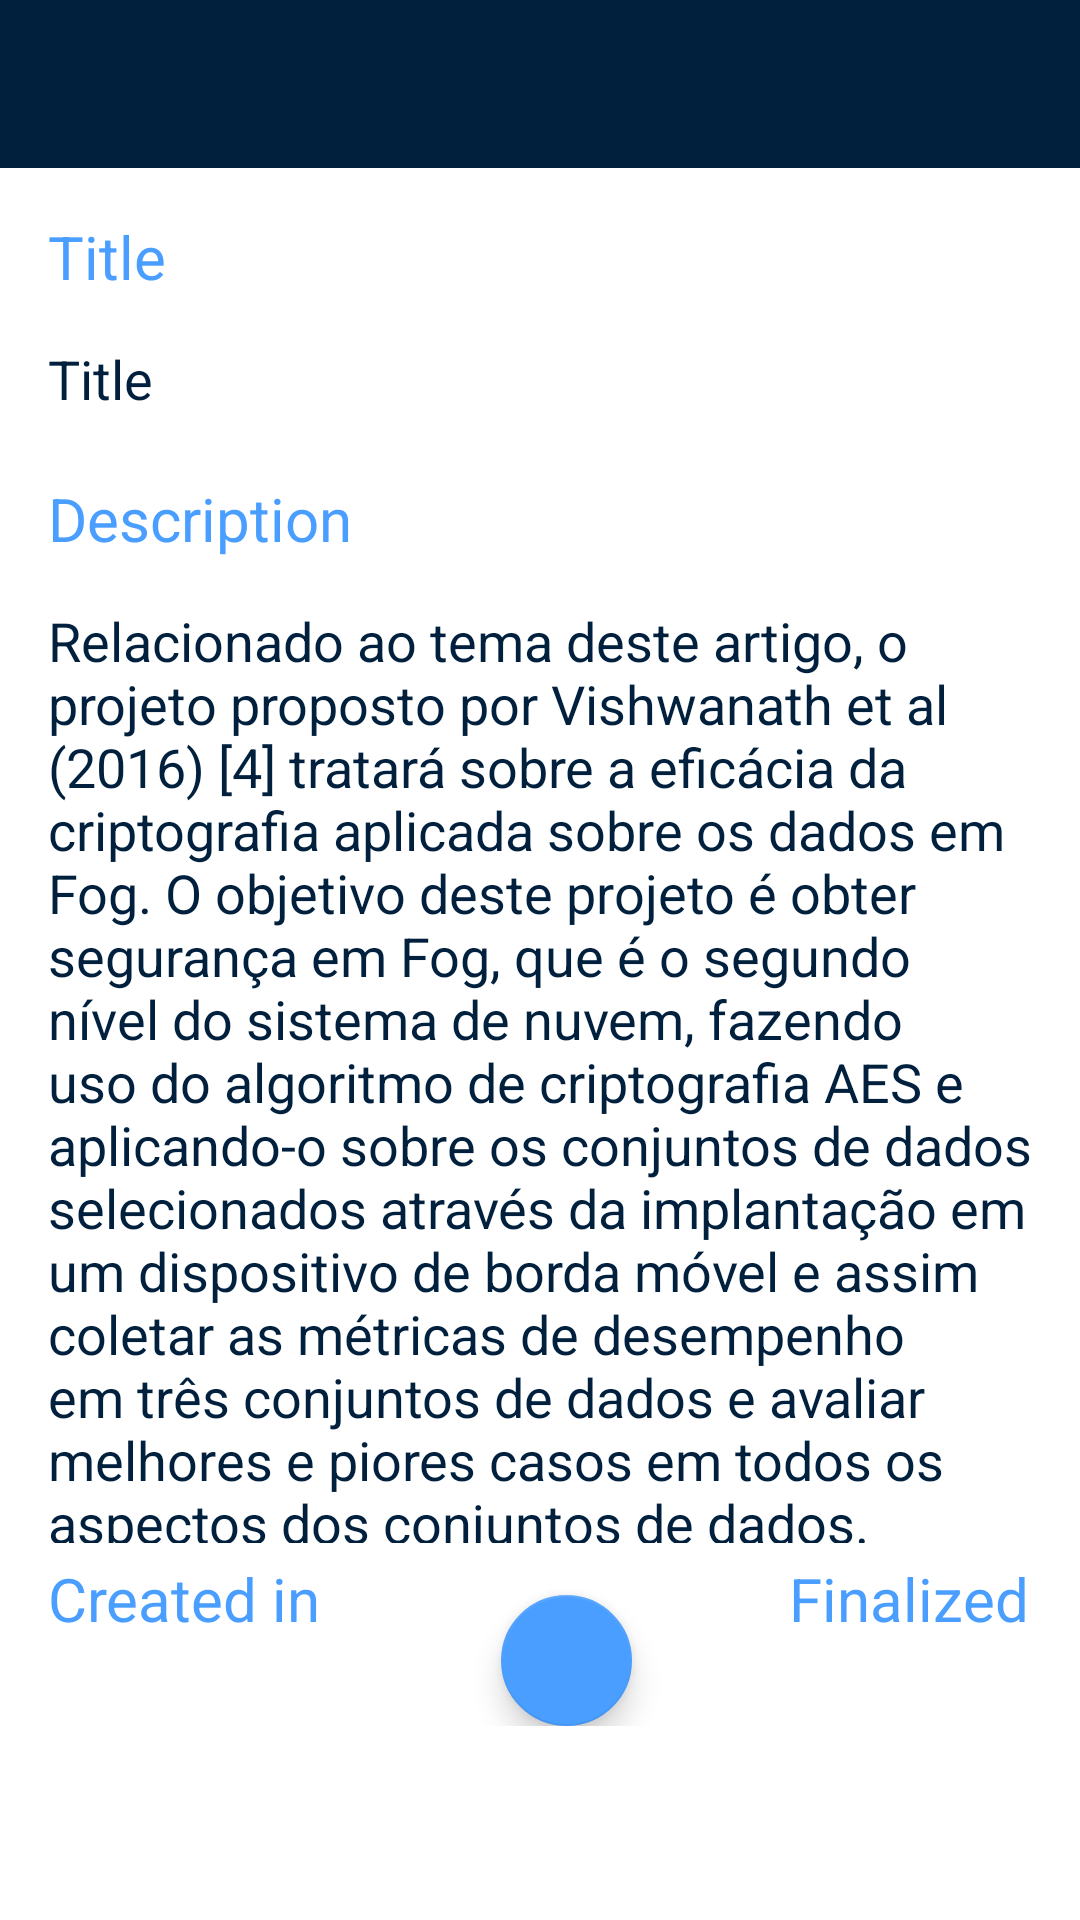

The Android layout XML behind this screen, and the referenced resources:
<!-- AndroidManifest.xml: application theme AppTheme -->
<!-- res/layout/activity_idea.xml -->
<?xml version="1.0" encoding="utf-8"?>
<LinearLayout xmlns:android="http://schemas.android.com/apk/res/android"
    xmlns:tools="http://schemas.android.com/tools"
    android:id="@+id/activity_idea"
    android:layout_width="match_parent"
    android:layout_height="match_parent"
    android:orientation="vertical"
    android:background="@android:color/white"
    tools:context="blitzidee.com.blitzidee.activities.IdeaActivity">

    <include android:id="@+id/toolbar"
        layout="@layout/toolbar"
        android:layout_width="match_parent"
        android:layout_height="wrap_content" />

    <LinearLayout
        android:layout_marginTop="16dp"
        android:layout_marginLeft="16dp"
        android:orientation="vertical"
        android:layout_width="match_parent"
        android:layout_height="wrap_content"
        android:weightSum="1">

        <LinearLayout
            android:layout_width="match_parent"
            android:layout_height="wrap_content"
            android:orientation="vertical">

            <TextView
                android:layout_width="match_parent"
                android:layout_height="wrap_content"
                android:text="Title"
                android:textColor="@color/colorAccent"
                android:layout_marginBottom="15dp"
                android:textSize="20sp" />

            <TextView
                android:layout_width="wrap_content"
                android:layout_height="wrap_content"
                android:textColor="@color/colorPrimary"
                android:layout_marginBottom="5dp"
                android:text="Title"
                android:id="@+id/textViewIdeaTitle"
                android:textSize="18sp" />

        </LinearLayout>

        <LinearLayout
            android:layout_marginTop="16dp"
            android:layout_width="match_parent"
            android:orientation="vertical"
            android:layout_weight="0.72"
            android:layout_marginRight="16dp"
            android:layout_height="360dp">

            <TextView
                android:layout_width="match_parent"
                android:layout_height="wrap_content"
                android:text="Description"
                android:textColor="@color/colorAccent"
                android:layout_marginBottom="15dp"
                android:textSize="20sp" />

            <TextView
                android:layout_width="wrap_content"
                android:layout_height="match_parent"
                android:textColor="@color/colorPrimary"
                android:layout_marginBottom="5dp"
                android:text="Relacionado ao tema deste artigo, o projeto proposto por Vishwanath et al (2016) [4] tratará sobre a eficácia da criptografia aplicada sobre os dados em Fog. O objetivo deste projeto é obter segurança em Fog, que é o segundo nível do sistema de nuvem, fazendo uso do algoritmo de criptografia AES e aplicando-o sobre os conjuntos de dados selecionados através da implantação em um dispositivo de borda móvel e assim coletar as métricas de desempenho em três conjuntos de dados e avaliar melhores e piores casos em todos os aspectos dos conjuntos de dados."
                android:id="@+id/textViewIdeaDescription"
                android:textSize="18sp" />

        </LinearLayout>



        <LinearLayout
            android:layout_width="match_parent"
            android:layout_height="wrap_content"
            android:layout_marginRight="16dp"
            android:orientation="horizontal">

            <LinearLayout
                android:orientation="horizontal"
                android:layout_width="match_parent"
                android:layout_height="wrap_content"
                android:weightSum="1">

                <LinearLayout
                    android:orientation="vertical"
                    android:layout_width="wrap_content"
                    android:layout_height="match_parent">

                    <TextView
                        android:layout_width="wrap_content"
                        android:layout_height="wrap_content"
                        android:text="Created in"
                        android:textColor="@color/colorAccent"
                        android:layout_marginBottom="5dp"
                        android:textSize="20sp" />

                    <TextView
                        android:layout_width="wrap_content"
                        android:layout_height="wrap_content"
                        android:textColor="@color/colorPrimary"
                        android:layout_marginBottom="5dp"
                        android:id="@+id/textViewIdeaCreationDate" />

                </LinearLayout>

                <android.support.design.widget.FloatingActionButton
                    android:id="@+id/fabIdeaConcluded"
                    android:layout_gravity="bottom|end"
                    android:src="@drawable/ic_done"
                    android:layout_alignParentRight="true"
                    android:layout_weight="0.19"
                    android:layout_width="52dp"
                    android:layout_height="52dp"
                    android:layout_marginRight="36dp"
                    android:layout_marginLeft="60dp" />

                <LinearLayout
                    android:layout_gravity="right"
                    android:orientation="vertical"
                    android:layout_width="wrap_content"
                    android:layout_height="wrap_content"
                    android:layout_marginLeft="16dp">

                    <TextView
                        android:layout_width="wrap_content"
                        android:layout_height="wrap_content"
                        android:text="Finalized in"
                        android:textColor="@color/colorAccent"
                        android:layout_marginBottom="5dp"
                        android:layout_marginRight="16dp"
                        android:gravity="right"
                        android:textSize="20sp" />

                    <TextView
                        android:layout_width="wrap_content"
                        android:layout_height="wrap_content"
                        android:textColor="@color/colorPrimary"
                        android:gravity="right"
                        android:layout_marginRight="16dp"
                        android:layout_marginBottom="5dp"
                        android:id="@+id/textViewIdeaEndDate" />

                </LinearLayout>



            </LinearLayout>

        </LinearLayout>

    </LinearLayout>

</LinearLayout>
<!-- res/layout/toolbar.xml (included above) -->
<?xml version="1.0" encoding="utf-8"?>
<view xmlns:android="http://schemas.android.com/apk/res/android"
    android:layout_width="match_parent"
    android:layout_height="wrap_content"
    xmlns:app="http://schemas.android.com/apk/res-auto"
    class="android.support.v7.widget.Toolbar"
    android:id="@+id/toolbar_principal"
    android:background="@color/colorPrimary"
    app:popupTheme="@style/ThemeOverlay.AppCompat.Light" />
<!-- resources referenced by this layout -->
<resources>
  <color name="colorAccent">#499eff</color>
  <color name="colorPrimary">#00203d</color>
  <style name="AppTheme" parent="Theme.AppCompat.NoActionBar">
          
          <item name="colorPrimary">@color/colorPrimary</item>
          <item name="colorPrimaryDark">@color/colorPrimaryDark</item>
          <item name="colorAccent">@color/colorAccent</item>
      </style>
  <color name="colorPrimaryDark">#000f1d</color>
</resources>
